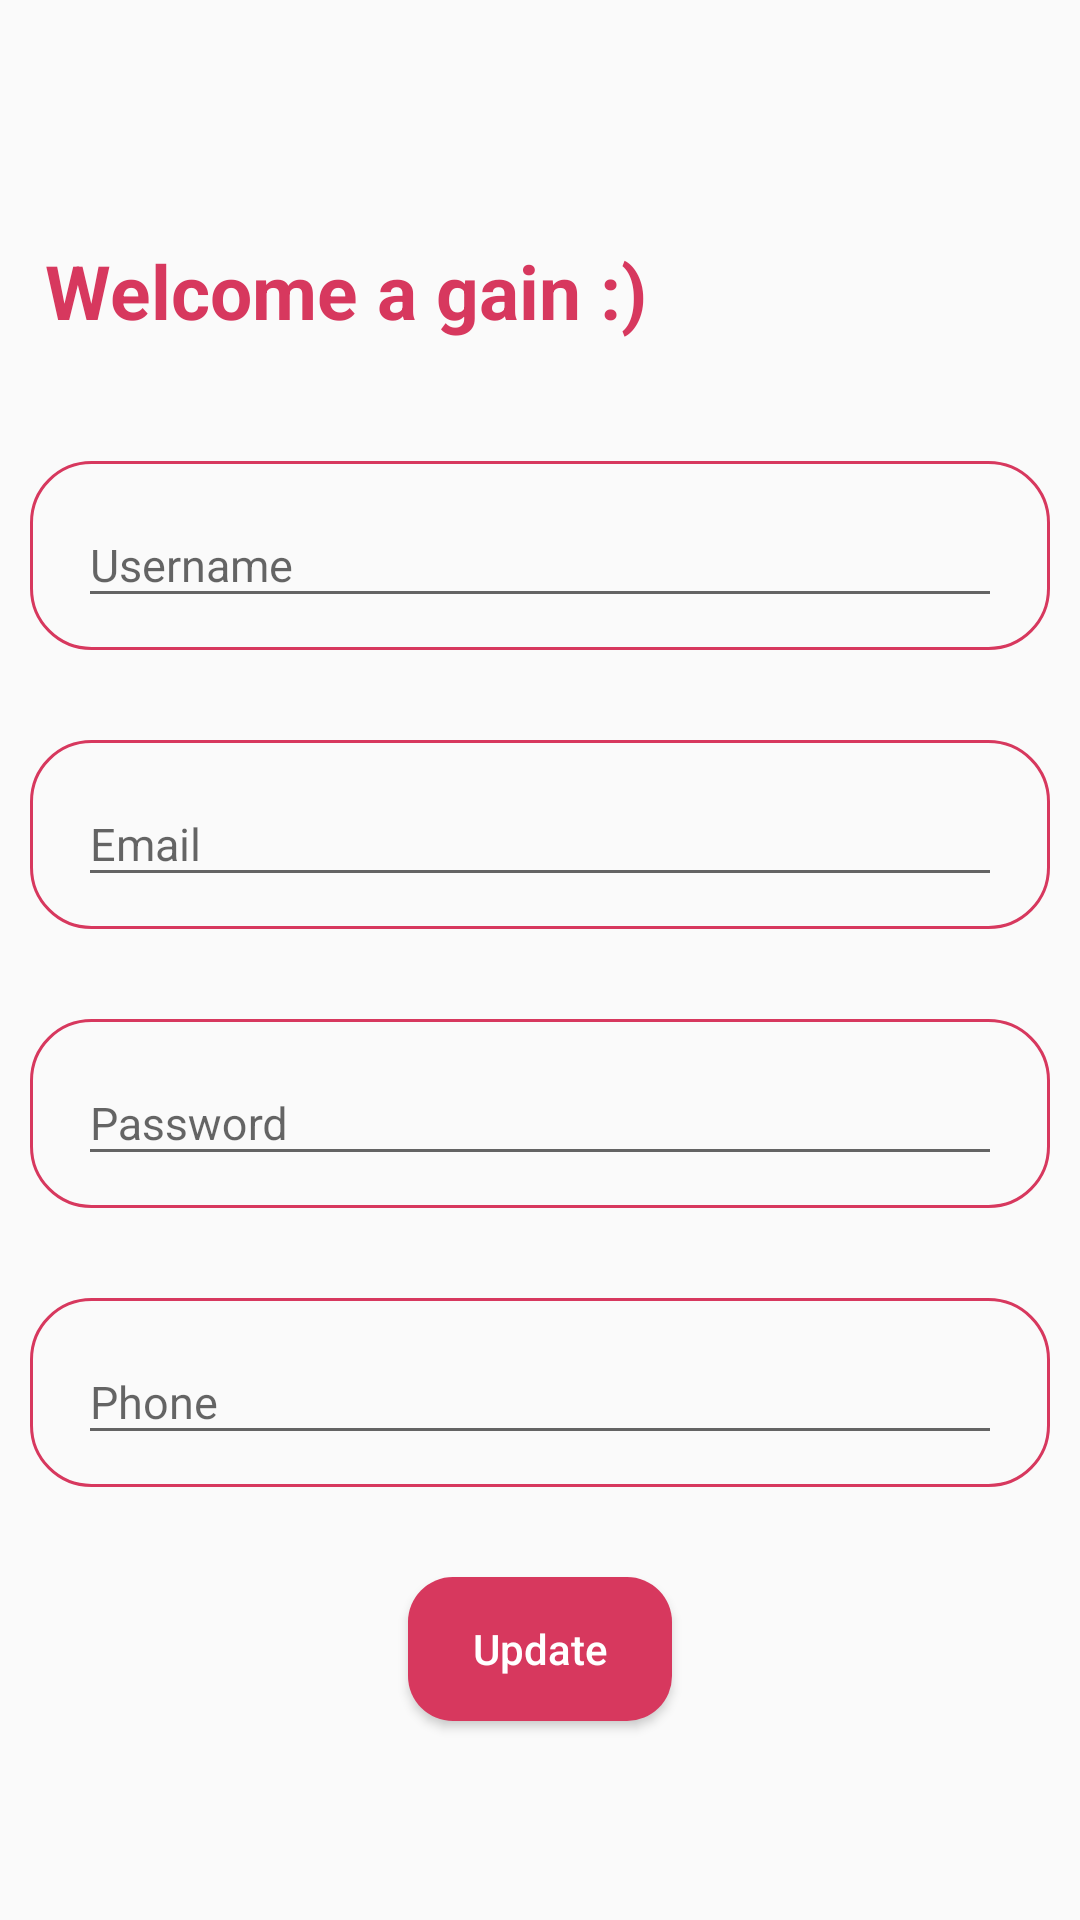

This screen was rendered from an Android layout file. Write that file and the resources it references.
<!-- AndroidManifest.xml: application theme Theme.Rosie -->
<!-- res/layout/profilefragment.xml -->
<?xml version="1.0" encoding="utf-8"?>
<LinearLayout xmlns:android="http://schemas.android.com/apk/res/android"
    android:layout_width="match_parent"
    xmlns:app="http://schemas.android.com/apk/res-auto"
    android:orientation="vertical"
    android:layout_height="match_parent">

    <TextView
        android:layout_width="match_parent"
        android:layout_height="wrap_content"
        android:textSize="25dp"
        android:layout_marginLeft="10dp"
        android:text="Welcome a gain :)"
        android:layout_marginTop="80dp"
        android:textStyle="bold"

        android:textColor="@color/pinkdark"
        android:layout_gravity="center"

        />

    <LinearLayout

        android:layout_width="match_parent"
        android:layout_height="wrap_content"
        android:orientation="vertical"
        android:layout_margin="10dp"
        android:outlineProvider="paddedBounds"
        android:layout_gravity="center">


        <com.google.android.material.textfield.TextInputLayout
            style="@style/Widget.MaterialComponents.Button.OutlinedButton"
            android:layout_width="match_parent"
            android:layout_height="63dp"
            android:background="@drawable/strokepink"
            android:hint="Username"
            android:theme="@style/Theme.MaterialComponents.DayNight.Dialog.FixedSize.Bridge"
            app:counterEnabled="true"
            app:counterMaxLength="15"
            android:id="@+id/TextInputUsername"

            app:startIconDrawable="@drawable/pserson"
            android:layout_marginTop="30dp">

            <com.google.android.material.textfield.TextInputEditText
                android:layout_width="match_parent"
                android:layout_height="wrap_content"
                android:inputType="text"
                android:maxLength="16"
                android:textSize="15sp" />


        </com.google.android.material.textfield.TextInputLayout>







        <com.google.android.material.textfield.TextInputLayout
            style="@style/Widget.MaterialComponents.Button.OutlinedButton"
            android:layout_width="match_parent"
            android:layout_height="63dp"
            android:background="@drawable/strokepink"
            android:hint="Email"
            android:theme="@style/Theme.MaterialComponents.DayNight.Dialog.FixedSize.Bridge"
            app:counterEnabled="true"
            app:counterMaxLength="15"
            android:id="@+id/TextInputEmail"

            app:startIconDrawable="@drawable/pserson"
            android:layout_marginTop="30dp">

            <com.google.android.material.textfield.TextInputEditText
                android:layout_width="match_parent"
                android:layout_height="wrap_content"
                android:inputType="text"
                android:maxLength="16"
                android:textSize="15sp" />


        </com.google.android.material.textfield.TextInputLayout>






        <com.google.android.material.textfield.TextInputLayout
            style="@style/Widget.MaterialComponents.Button.OutlinedButton"
            android:layout_width="match_parent"
            android:layout_height="63dp"
            android:background="@drawable/strokepink"
            android:hint="Password"
            android:theme="@style/Theme.MaterialComponents.DayNight.Dialog.FixedSize.Bridge"
            app:counterEnabled="true"

            app:counterMaxLength="15"
            android:id="@+id/TextInputPassword"

            app:startIconDrawable="@drawable/pserson"
            android:layout_marginTop="30dp">

            <com.google.android.material.textfield.TextInputEditText
                android:layout_width="match_parent"
                android:layout_height="wrap_content"
                android:inputType="textPassword"
                android:maxLength="10"
                android:textSize="15sp" />


        </com.google.android.material.textfield.TextInputLayout>







        <com.google.android.material.textfield.TextInputLayout
            style="@style/Widget.MaterialComponents.Button.OutlinedButton"
            android:layout_width="match_parent"
            android:layout_height="63dp"
            android:background="@drawable/strokepink"
            android:hint="Phone"
            android:theme="@style/Theme.MaterialComponents.DayNight.Dialog.FixedSize.Bridge"
            app:counterEnabled="true"
            app:counterMaxLength="9"
            android:id="@+id/TextInputPhone"

            app:startIconDrawable="@drawable/pserson"
            android:layout_marginTop="30dp">

            <com.google.android.material.textfield.TextInputEditText
                android:layout_width="match_parent"
                android:layout_height="wrap_content"
                android:inputType="number"
                android:maxLength="9"
                android:textSize="15sp" />


        </com.google.android.material.textfield.TextInputLayout>


    </LinearLayout>


    <Button
        android:id="@+id/updateBtn"
        android:layout_marginTop="20dp"
       android:background="@drawable/buttonpink"
        android:layout_width="wrap_content"
        android:layout_height="wrap_content"
        android:textColor="@color/white"
        android:layout_gravity="center"
        android:text="Update"
        android:textAllCaps="false"/>



</LinearLayout>
<!-- resources referenced by this layout -->
<resources>
  <color name="pinkdark">#D7385E</color>
  <color name="white">#FFFFFFFF</color>
  <!-- drawable buttonpink (drawable) -->
  <?xml version="1.0" encoding="utf-8"?>
  <selector xmlns:android="http://schemas.android.com/apk/res/android">
      <item>
      <shape android:shape="rectangle">
          <solid android:color="@color/pinkdark"/>
  
  
          <corners android:radius="15dp"/>
  
      </shape>
      </item>
  </selector>
  <!-- drawable strokepink (drawable) -->
  <?xml version="1.0" encoding="utf-8"?>
  <selector xmlns:android="http://schemas.android.com/apk/res/android">
      <item>
      <shape android:shape="rectangle">
  
  
          <stroke android:color="@color/pinkdark" android:width="1dp"/>
          <corners android:radius="20dp"/>
  
      </shape></item>
  </selector>
  <style name="Theme.Rosie" parent="Base.Theme.Rosie" />
  <style name="Base.Theme.Rosie" parent="Theme.AppCompat.Light.NoActionBar">
          
          
  
      </style>
</resources>
